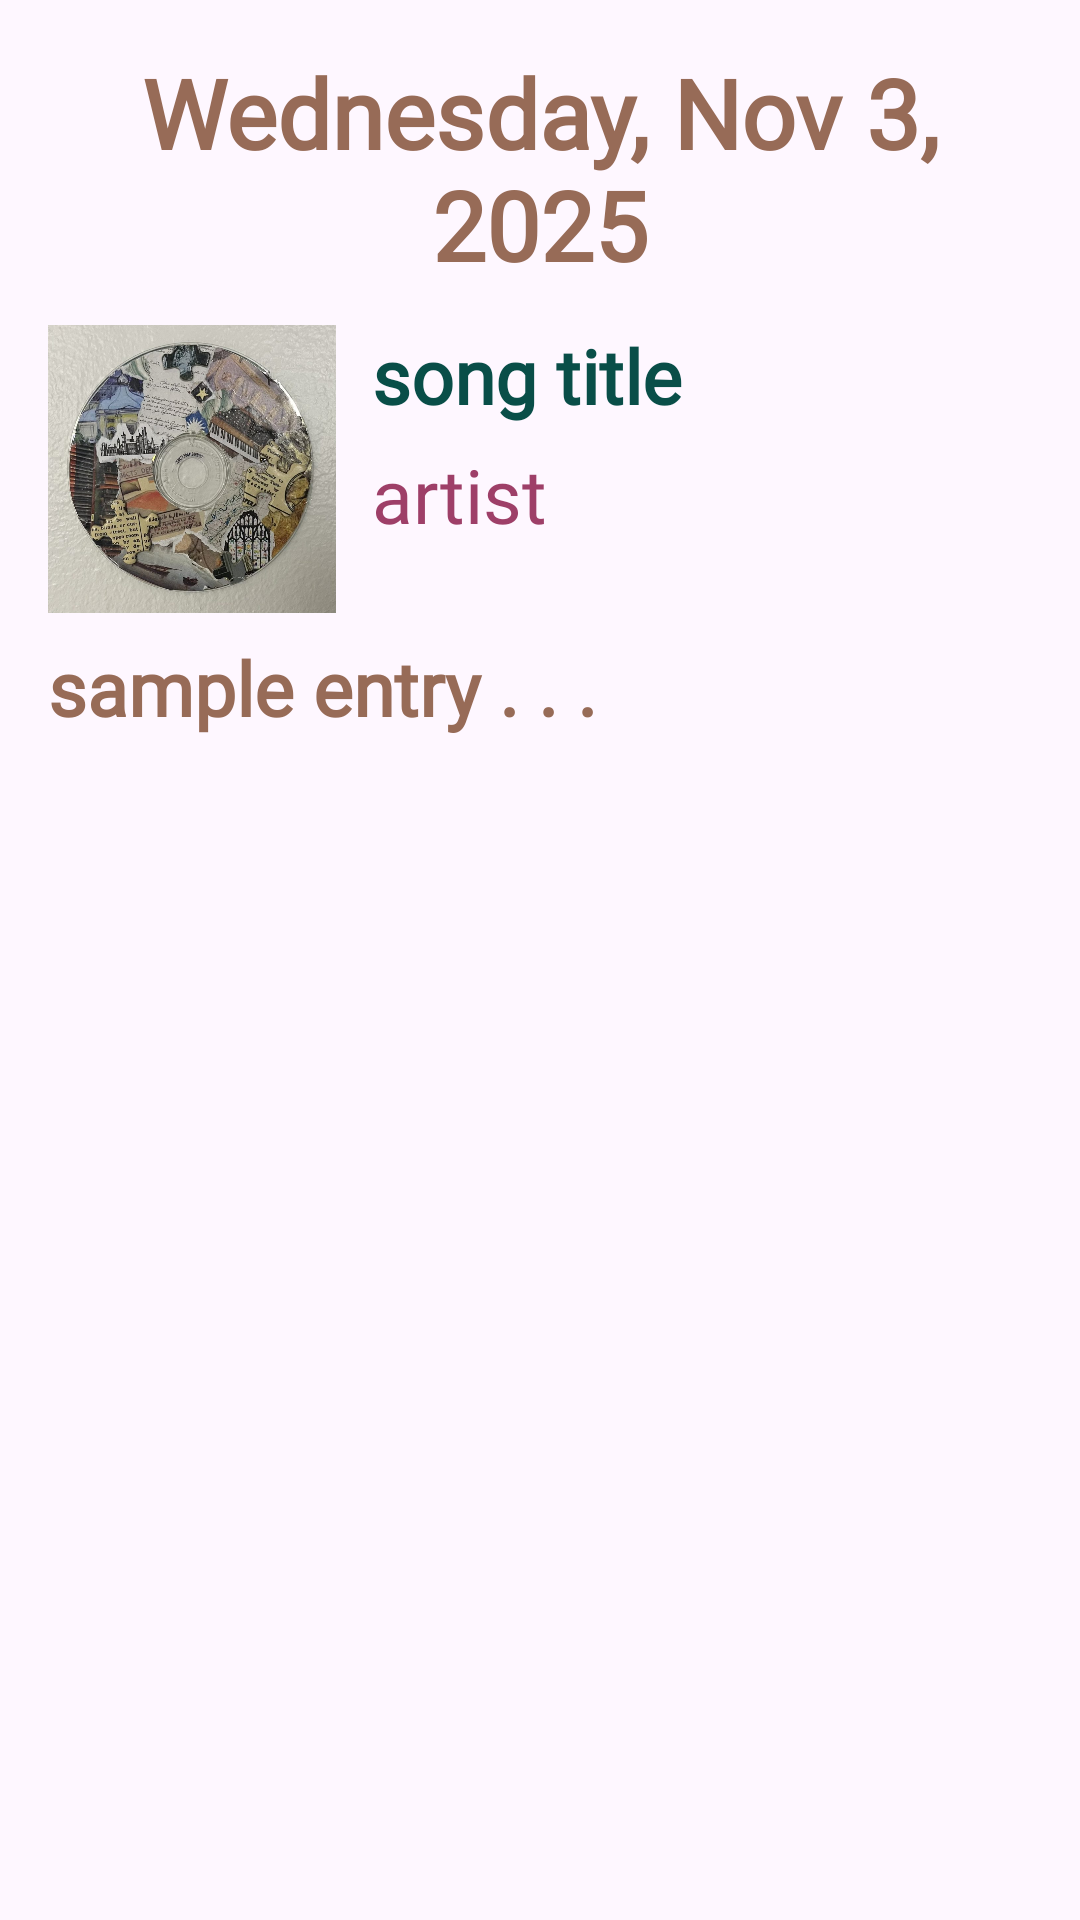

Produce the Android XML layout that renders to this screen, including the resource entries it uses.
<!-- AndroidManifest.xml: application theme Theme.UnRewind -->
<!-- res/layout/entry_page.xml -->
<?xml version="1.0" encoding="utf-8"?>
<ScrollView xmlns:android="http://schemas.android.com/apk/res/android"
    android:layout_width="match_parent"
    android:layout_height="match_parent"
    android:padding="16dp">

    <LinearLayout
        android:layout_width="match_parent"
        android:layout_height="wrap_content"
        android:orientation="vertical">

        <TextView
            android:id="@+id/tvEntryDate"
            android:layout_width="match_parent"
            android:layout_height="wrap_content"
            android:fontFamily="@font/bad_script"
            android:text="Wednesday, Nov 3, 2025"
            android:textAlignment="center"
            android:textColor="@color/brown"
            android:textSize="32sp"
            android:textStyle="bold"/>

        <LinearLayout
            android:layout_width="match_parent"
            android:layout_height="wrap_content"
            android:orientation="horizontal"
            android:layout_marginTop="12dp">

            <ImageView
                android:id="@+id/ivEntryAlbumArt"
                android:layout_width="96dp"
                android:layout_height="96dp"
                android:scaleType="centerCrop"
                android:src="@drawable/ic_music_placeholder" />

            <LinearLayout
                android:layout_width="0dp"
                android:layout_height="wrap_content"
                android:layout_weight="1"
                android:orientation="vertical"
                android:paddingStart="12dp">

                <TextView
                    android:id="@+id/tvEntrySongTitle"
                    android:layout_width="wrap_content"
                    android:layout_height="wrap_content"
                    android:fontFamily="@font/bad_script"
                    android:text="song title"
                    android:textColor="@color/dark_green"
                    android:textSize="25sp"
                    android:textStyle="bold" />

                <TextView
                    android:id="@+id/tvEntryArtist"
                    android:layout_width="wrap_content"
                    android:layout_height="wrap_content"
                    android:layout_marginTop="6dp"
                    android:fontFamily="@font/bad_script"
                    android:text="artist"
                    android:textColor="@color/dark_pink"
                    android:textSize="25sp" />
            </LinearLayout>
        </LinearLayout>

        <TextView
            android:id="@+id/tvEntryNotes"
            android:layout_width="match_parent"
            android:layout_height="wrap_content"
            android:layout_marginTop="8dp"
            android:fontFamily="@font/bad_script"
            android:text="sample entry . . ."
            android:textColor="@color/brown"
            android:textSize="25sp"
            android:textStyle="bold"/>

    </LinearLayout>
</ScrollView>
<!-- resources referenced by this layout -->
<resources>
  <color name="brown">#976B57</color>
  <color name="dark_green">#094E48</color>
  <color name="dark_pink">#9E3F68</color>
  <!-- drawable ic_music_placeholder: jpeg bitmap (drawable, 163820 bytes) -->
  <style name="Theme.UnRewind" parent="Base.Theme.UnRewind" />
  <style name="Base.Theme.UnRewind" parent="Theme.Material3.DayNight.NoActionBar">
          
          
      </style>
</resources>
